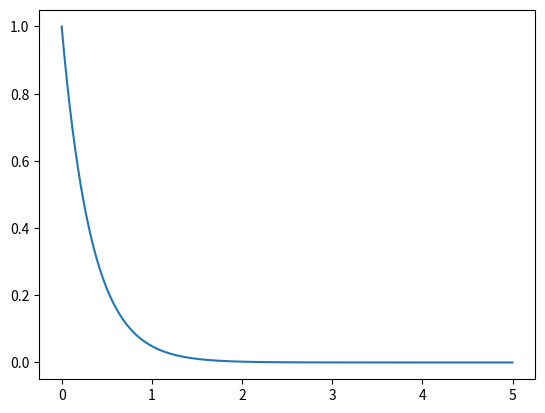

Python code for this plot:
# -*- coding: utf-8 -*-
import matplotlib.pyplot as plt
import numpy as np

def Euler(F, t0, tf, y0, n) :
    t = t0
    y = y0
    h = (tf-t0)/float(n)
    temps = [t0]
    fonction = [y0]
    for i in range(n) :
        y = y + h*F(t, y)
        t = t+h
        temps.append(t)
        fonction.append(y)
    plt.plot(temps, fonction)
    return fonction
    
def F(t, y):
    y = -3*y
    return y
    
    
Euler(F, 0, 5, 1, 1000)

#x = np.linspace(0, 5, 5)
#y = np.exp(x)
#plt.plot(x, y)
 